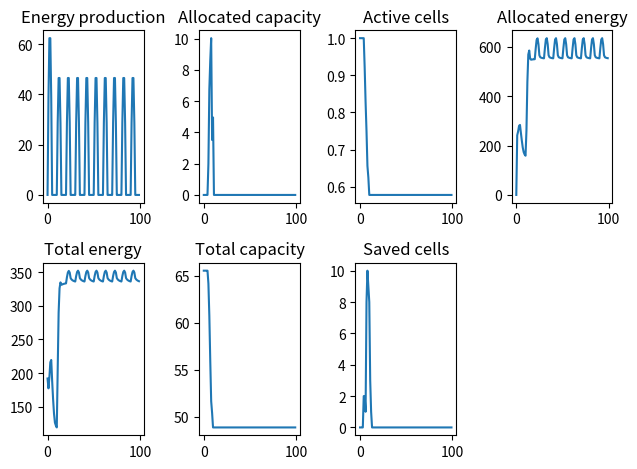

This figure's Python source:
# Mask to select neighbours
import numpy
import matplotlib.pyplot as plt


class CA(object):
    def __init__(self,
                 n=100,
                 dt=0.1,
                 max_step=1000,
                 energy_start=100,
                 alpha_min=0,
                 alpha_max=1,
                 beta=1,
                 energy_max=10,
                 energy_min=10,
                 verbose=True):
        """
        Initializes the cellular automata
        :param n: the grid size is (n x n). Living cells: (n-2) x (n-2).
        :param dt: time interval
        :param max_step: maximum number of steps
        :param energy_start: initial amount of energy in the batteries
        :param alpha_min:
        :param alpha_max: production = uniform(alpha_min, alpha_max)*sin(...)
        :param beta: consumption / time step
        :param energy_max: maximum storage capacity
        :param energy_min: above this level the energy is reallocated
        :param verbose: print output
        """

        # Set variables
        self.n = n
        self.energy_max = energy_max
        self.energy_min = energy_min
        self.verbose = verbose

        # Energy
        self.energy = numpy.zeros([n, n], dtype=numpy.float32)
        self.energy[1:n - 1, 1:n - 1] = energy_start
        self.energy_new_alloc = numpy.zeros([n, n])
        self.energy_new_prod = numpy.zeros([n, n])

        # Alpha
        self.alpha = numpy.zeros([n, n])
        self.alpha[1:n - 1, 1:n - 1] = numpy.random.uniform(alpha_min, alpha_max, size=[n - 2, n - 2])
        self.alpha_new_alloc = numpy.zeros([n, n])

        # Beta
        self.beta = beta

        # Time
        self.t = 0
        self.dt = dt
        self.step_num = 0
        self.step_num_max = max_step

        # Neighbours
        self.friend_n = numpy.zeros([n, n])

        # STATS
        self.STAT_alloc_energy = numpy.zeros(max_step)
        self.STAT_alloc_panels = numpy.zeros(max_step)
        self.STAT_total_active = numpy.zeros(max_step)
        self.STAT_total_energy = numpy.zeros(max_step)
        self.STAT_total_production = numpy.zeros(max_step)
        self.STAT_total_alpha = numpy.zeros(max_step)
        self.STAT_saved = numpy.zeros(max_step)

        # Initial stats
        self.STAT_saved[0] = 0
        self.STAT_alloc_energy[0] = 0
        self.STAT_alloc_panels[0] = 0
        self.STAT_total_active[0] = 1.0
        self.STAT_total_energy[0] = numpy.sum(self.energy)
        self.STAT_total_production[0] = 0
        self.STAT_total_alpha[0] = numpy.sum(self.alpha)

    def step(self):
        # Time
        self.step_num = self.step_num + 1
        self.t = self.t + self.dt

        # Count living neighbours
        self.count_neighbours()

        # Produce energy
        self.produce_energy()

        # Allocate energy
        self.get_energy()

        # Consume energy
        self.consume()

        # Get solar panels from neighbours
        self.get_panels()

        # Record stats
        self.STAT_alloc_energy[self.step_num] = numpy.sum(self.energy_new_alloc)
        self.STAT_alloc_panels[self.step_num] = numpy.sum(self.alpha_new_alloc)
        self.STAT_total_active[self.step_num] = numpy.sum(1.0*(self.energy>0))/(self.n-2)**2
        self.STAT_total_energy[self.step_num] = numpy.sum(self.energy)
        self.STAT_total_production[self.step_num] = numpy.sum(self.energy_new_prod)
        self.STAT_total_alpha[self.step_num] = numpy.sum(self.alpha)

        return self.energy

    def count_neighbours(self):
        """
        Fill the self.friend_n matrix with the number of living neighbours of all cells.
        :return: nothing.
        """
        for i in numpy.arange(1, self.n - 1):
            for j in numpy.arange(1, self.n - 1):
                self.friend_n[i, j] = 1 * (self.energy[i - 1, i] > 0) + \
                                      1 * (self.energy[i + 1, i] > 0) + \
                                      1 * (self.energy[i, i - 1] > 0) + \
                                      1 * (self.energy[i, i + 1] > 0)

    def prod_func(self, A, x):
        """
        Computes production from the coefficient matrix and time.
        Production = A*sin(2*pi*x_) where x_=x%1 and 0<x<inf.
        :param A: Coefficient matrix
        :param x: Time
        :return: Production in a matrix
        """

        # Cast between 0 and 1:
        x_1 = x % 1
        if x_1 < 0.5:
            return A * numpy.sin(2 * numpy.pi * x_1)
        else:
            return numpy.zeros_like(A)

    def produce_energy(self):
        """
        Adds energy to the storage
        :return: nothing.
        """
        # Calculate production for each cells
        self.energy_new_prod = self.prod_func(self.alpha, self.t)

        # Increase energy levels
        self.energy = self.energy + self.energy_new_prod

    def get_energy(self):
        """
        If someone is altruistic, gives energy to its neighbours.
        :return: nothing.
        """
        # Allocation is uniform among the neighbours
        self.energy_new_alloc = numpy.zeros([self.n, self.n])
        energy_plus = numpy.maximum(0, self.energy - self.energy_min)
        energy_per_neighbour = numpy.zeros_like(energy_plus)
        energy_per_neighbour[self.friend_n > 0] = energy_plus[self.friend_n > 0] / self.friend_n[
            self.friend_n > 0]

        for i in numpy.arange(1, self.n - 1):
            for j in numpy.arange(1, self.n - 1):
                if self.energy[i, j] > 0:
                    self.energy_new_alloc[i, j] = energy_per_neighbour[i - 1, j] + energy_per_neighbour[i + 1, j] + \
                                                  energy_per_neighbour[i, j - 1] + energy_per_neighbour[i, j + 1]

                    # Check if without this amount, it would stop working
                    self.STAT_saved[self.step_num] += 1.0*((self.energy[i, j]<=self.beta) and
                                                           (self.energy[i, j] - energy_plus[i, j] +
                                                            self.energy_new_alloc[i, j]) > self.beta)

                    # Get energy
                    self.energy[i, j] = self.energy[i, j] - energy_plus[i, j] + self.energy_new_alloc[i, j]

    def consume(self):
        # Each node consumes energy
        self.energy = self.energy - self.beta
        self.energy[self.energy < 0] = 0

        # Now the maximum can be set
        self.energy[self.energy > self.energy_max] = self.energy_max

    def get_panels(self):

        self.alpha_new_alloc = numpy.zeros([self.n, self.n])
        alpha_per_neighbour = numpy.zeros_like(self.alpha_new_alloc)
        alpha_per_neighbour[self.friend_n > 0] = self.alpha[self.friend_n > 0] / self.friend_n[
            self.friend_n > 0]
        # Only if there is no energy
        alpha_per_neighbour[self.energy > 0] = 0

        # If it has only one neighbour, it takes all panels
        for i in numpy.arange(1, self.n - 1):
            for j in numpy.arange(1, self.n - 1):
                self.alpha_new_alloc[i, j] = alpha_per_neighbour[i - 1, j] + alpha_per_neighbour[i + 1, j] + \
                                             alpha_per_neighbour[i, j - 1] + alpha_per_neighbour[i, j + 1]

        self.alpha += self.alpha_new_alloc
        self.alpha[self.energy == 0] = 0


# Run CA
c = CA(n=10,
       dt=0.1,
       max_step=1000,
       energy_start=3,
       alpha_min=0,
       alpha_max=2,
       beta=1,
       energy_max=10,
       energy_min=0,
       verbose=True)


# Draw figures
for i in range(100):
    c.step()
    print(i)

plt.figure()
plt.subplot(2, 4, 1)
plt.plot(c.STAT_total_production[:100])
plt.title("Energy production")
plt.subplot(2, 4, 2)
plt.plot(c.STAT_alloc_panels[:100])
plt.title("Allocated capacity")
plt.subplot(2, 4, 3)
plt.plot(c.STAT_total_active[:100])
plt.title("Active cells")
plt.subplot(2, 4, 4)
plt.plot(c.STAT_alloc_energy[:100])
plt.title("Allocated energy")
plt.subplot(2, 4, 5)
plt.plot(c.STAT_total_energy[:100])
plt.title("Total energy")
plt.subplot(2, 4, 6)
plt.plot(c.STAT_total_alpha[:100])
plt.title("Total capacity")
plt.subplot(2, 4, 7)
plt.plot(c.STAT_saved[:100])
plt.title("Saved cells")

plt.tight_layout()
plt.show()


